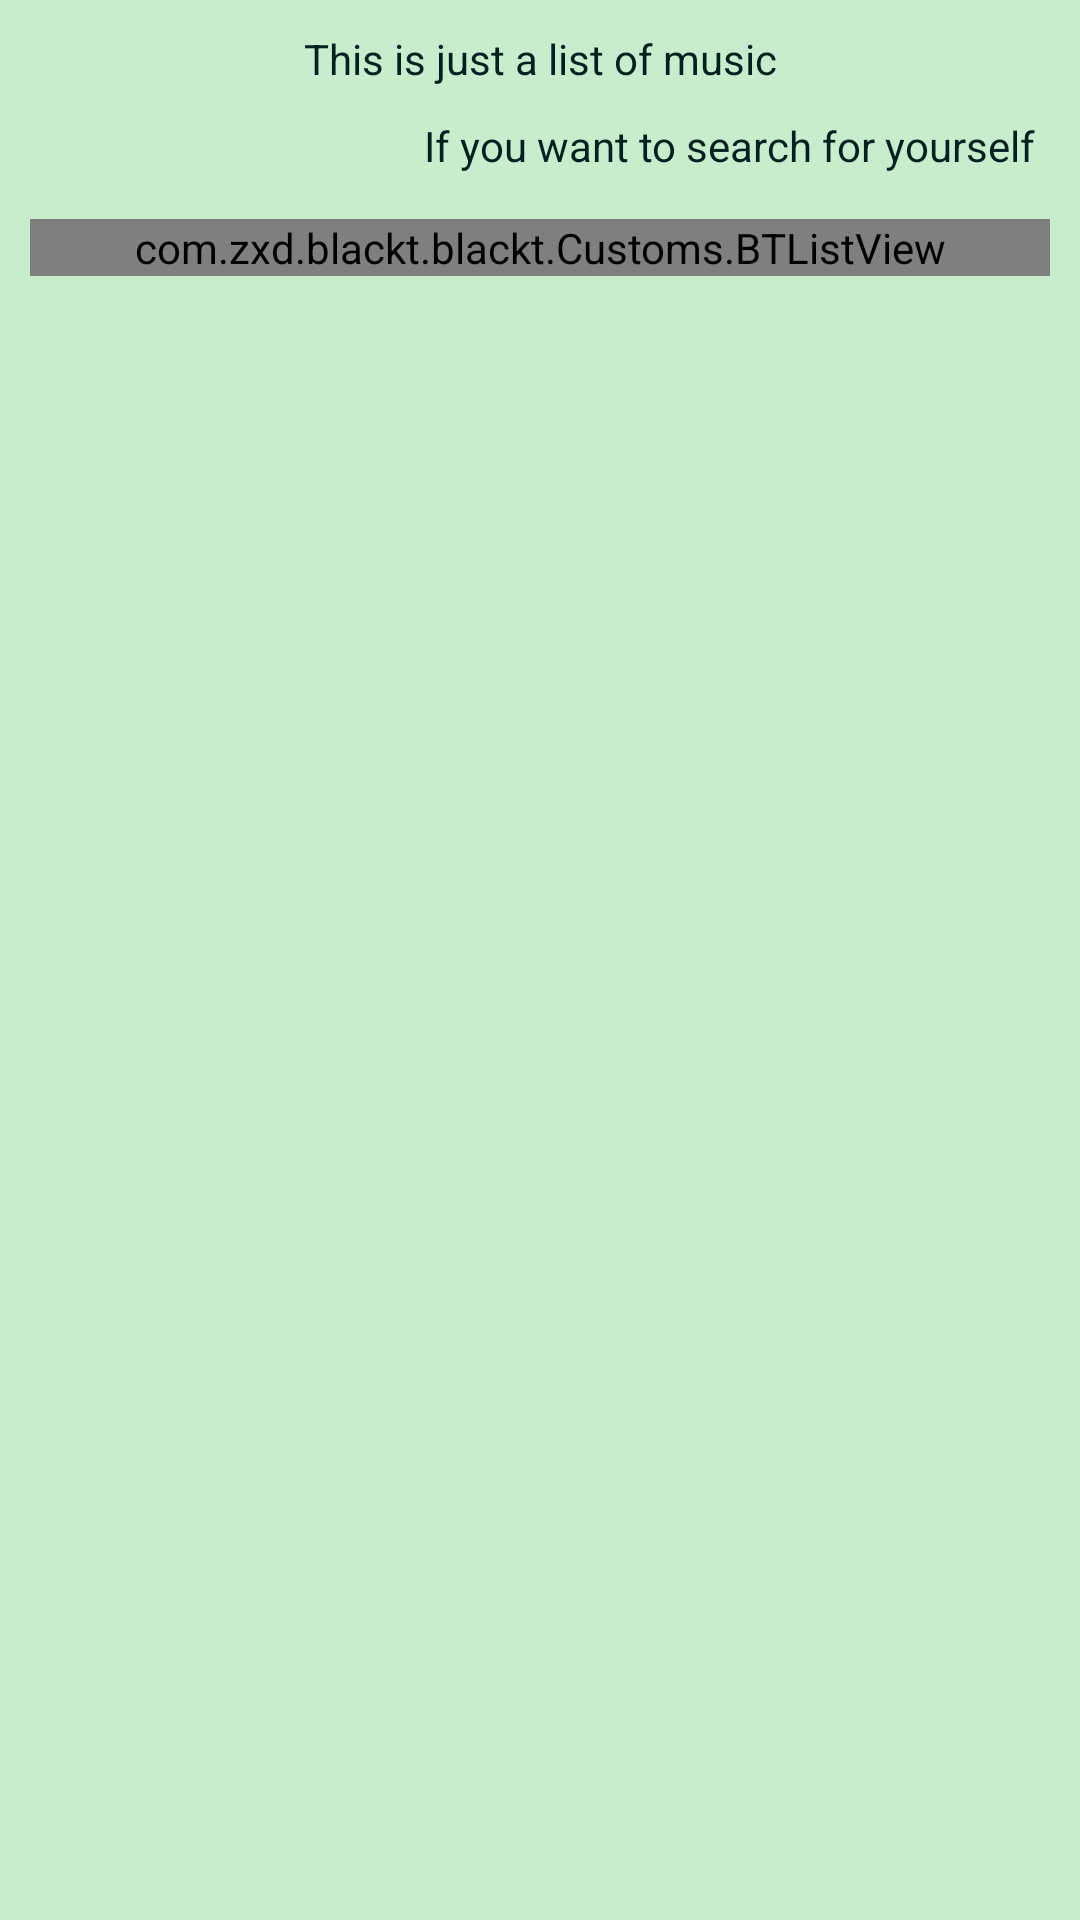

Layout XML and referenced resources for this Android screen:
<!-- AndroidManifest.xml: application theme AppTheme -->
<!-- res/layout/fragment_hotmusic.xml -->
<?xml version="1.0" encoding="utf-8"?>
<LinearLayout xmlns:android="http://schemas.android.com/apk/res/android"
    android:layout_width="match_parent"
    android:layout_height="match_parent"
    android:background="?attr/colorPrimary">

    
    

    <ScrollView
        android:layout_width="match_parent"
        android:layout_height="match_parent"
        android:scrollbars="none">

        <LinearLayout
            android:layout_width="match_parent"
            android:layout_height="match_parent"
            android:orientation="vertical">

            <TextView
                android:layout_width="match_parent"
                android:layout_height="wrap_content"
                android:layout_marginTop="10dp"
                android:gravity="center"
                android:text="This is just a list of music"
                android:textColor="@color/lable_text" />

            <LinearLayout
                android:id="@+id/ll_please_click"
                android:layout_width="wrap_content"
                android:layout_height="wrap_content"
                android:layout_gravity="right"
                android:layout_marginRight="15dp"
                android:layout_marginTop="10dp"
                android:orientation="horizontal">

                <ImageView
                    android:id="@+id/iv_please_click"
                    android:layout_width="16dp"
                    android:layout_height="16dp"
                    android:layout_marginRight="10dp" />

                <TextView
                    android:layout_width="wrap_content"
                    android:layout_height="wrap_content"
                    android:text="If you want to search for yourself"
                    android:textColor="@color/lable_text" />

            </LinearLayout>

            <com.zxd.blackt.blackt.Customs.BTListView
                android:id="@+id/btlv_hots"
                android:layout_width="match_parent"
                android:layout_height="wrap_content"
                android:layout_marginLeft="10dp"
                android:layout_marginRight="10dp"
                android:layout_marginTop="15dp"
                android:divider="#00000000"
                android:dividerHeight="0dip"
                android:scrollbars="none" />

        </LinearLayout>

    </ScrollView>

</LinearLayout>
<!-- resources referenced by this layout -->
<resources>
  <color name="lable_text">#022022</color>
  <style name="AppTheme" parent="Theme.AppCompat.DayNight.NoActionBar">
          
          <item name="colorPrimary">@color/colorPrimary</item>
          <item name="colorPrimaryDark">@color/colorPrimaryDark</item>
          <item name="colorAccent">@color/colorAccent</item>
  
          
          <item name="colorControlNormal">#000000</item>
          
          <item name="colorControlActivated">#FFFFE0</item>
          <item name="android:windowIsTranslucent">true</item>
          <item name="android:windowNoTitle">true</item>
      </style>
  <color name="colorPrimary">#C7EDCC</color>
  <color name="colorPrimaryDark">#8FBC8F</color>
  <color name="colorAccent">#CD0000</color>
</resources>
